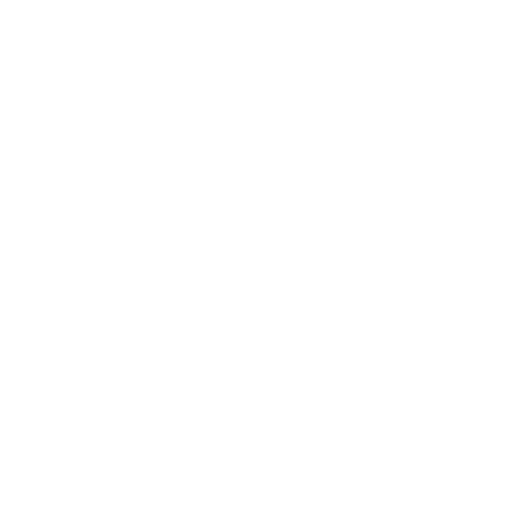
t = 0.00 s
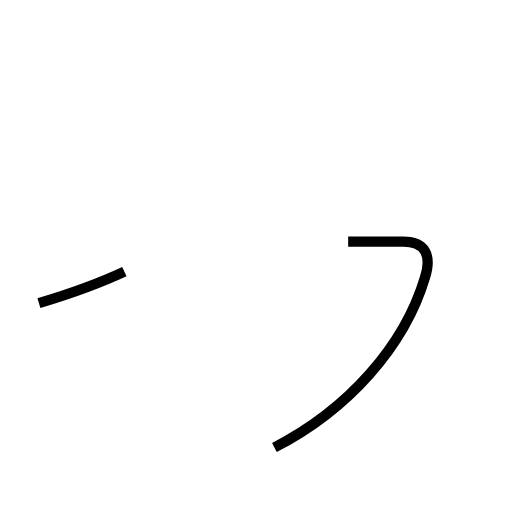
t = 1.26 s
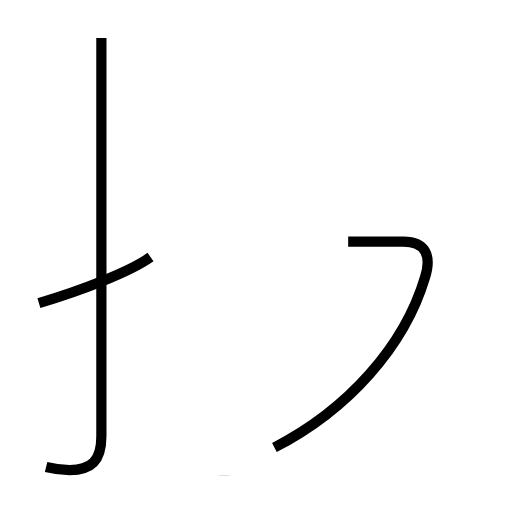
t = 2.75 s
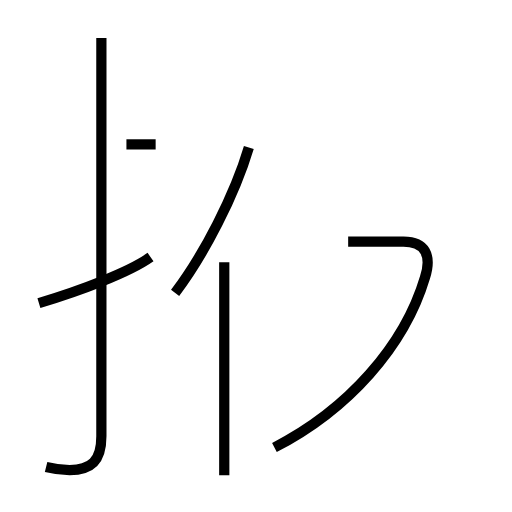
t = 3.94 s
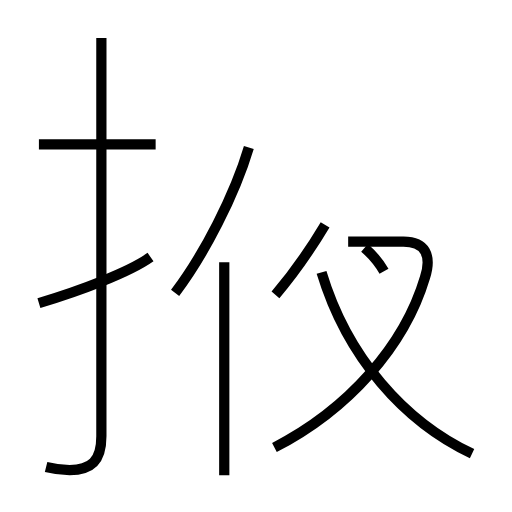
t = 5.24 s
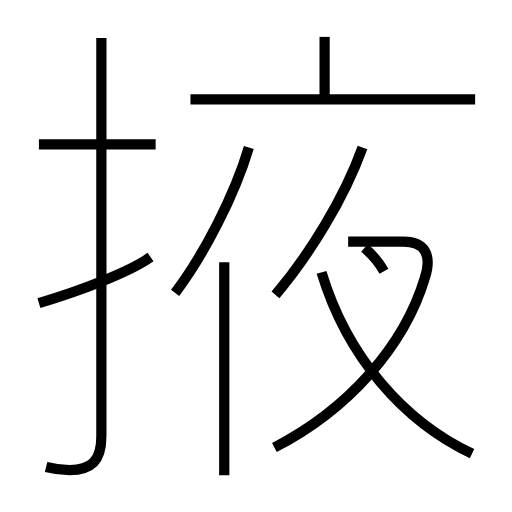
t = 6.51 s

The animated SVG that drew these frames (rendered in a browser with its animation timeline set to each time). Animation: 11 SMIL elements (animate=11); one cycle of 6.51 s.

<?xml version='1.0' encoding='utf-8'?>
<svg viewBox="0.0 -6.0 50.0 50.0" version="1.1" xmlns="http://www.w3.org/2000/svg"><rect x="-1000" y="-1000" width="2000" height="2000" stroke="white" fill="white" /><g style="fill:none;stroke:#000000;stroke-width:1"><path d="M 26.8 -0.3 C 34.0 -4.0 39.5 -10.2 41.5 -16.9 C 42.2 -19.1 41.5 -20.4 39.4 -20.4 L 34.0 -20.4 " transform="translate(0.0 38.0)" stroke-dasharray="33.215578722642164" stroke-dashoffset="33.215578722642164"><animate attributeName="stroke-dashoffset" from="33.215578722642164" to="0" dur="0.9964673616792649s" begin="0s; anim_end.end" fill="freeze" id="anim0" /></path><path d="M 3.8 -14.4 C 7.8 -15.6 12.6 -17.4 14.7 -18.9 " transform="translate(0.0 38.0)" stroke-dasharray="11.829295320548441" stroke-dashoffset="11.829295320548441"><animate attributeName="stroke-dashoffset" from="11.829295320548441" to="0" dur="0.3548788596164532s" begin="anim0.end" fill="freeze" id="anim1" /></path><path d="M 4.5 1.6 C 5.3 1.8 6.2 1.9 6.8 1.9 C 8.9 1.9 9.9 1.0 9.9 -1.4 L 9.9 -40.3 " transform="translate(0.0 38.0)" stroke-dasharray="46.47549401366564" stroke-dashoffset="46.47549401366564"><animate attributeName="stroke-dashoffset" from="46.47549401366564" to="0" dur="1.394264820409969s" begin="anim1.end" fill="freeze" id="anim2" /></path><path d="M 21.9 2.4 L 21.9 -18.4 " transform="translate(0.0 38.0)" stroke-dasharray="20.799999999999997" stroke-dashoffset="20.799999999999997"><animate attributeName="stroke-dashoffset" from="20.799999999999997" to="0" dur="0.6239999999999999s" begin="anim2.end" fill="freeze" id="anim3" /></path><path d="M 17.1 -15.4 C 19.9 -19.1 22.9 -24.9 24.3 -29.6 " transform="translate(0.0 38.0)" stroke-dasharray="15.992347190513867" stroke-dashoffset="15.992347190513867"><animate attributeName="stroke-dashoffset" from="15.992347190513867" to="0" dur="0.47977041571541595s" begin="anim3.end" fill="freeze" id="anim4" /></path><path d="M 15.2 -29.9 L 3.8 -29.9 " transform="translate(0.0 38.0)" stroke-dasharray="11.399999999999999" stroke-dashoffset="11.399999999999999"><animate attributeName="stroke-dashoffset" from="11.399999999999999" to="0" dur="0.34199999999999997s" begin="anim4.end" fill="freeze" id="anim5" /></path><path d="M 46.1 0.3 C 39.5 -2.8 33.9 -9.1 31.4 -17.4 " transform="translate(0.0 38.0)" stroke-dasharray="23.68903176967044" stroke-dashoffset="23.68903176967044"><animate attributeName="stroke-dashoffset" from="23.68903176967044" to="0" dur="0.7106709530901132s" begin="anim5.end" fill="freeze" id="anim6" /></path><path d="M 37.5 -17.5 C 37.0 -18.4 36.4 -19.1 35.6 -19.8 " transform="translate(0.0 38.0)" stroke-dasharray="2.9991876418421115" stroke-dashoffset="2.9991876418421115"><animate attributeName="stroke-dashoffset" from="2.9991876418421115" to="0" dur="0.08997562925526334s" begin="anim6.end" fill="freeze" id="anim7" /></path><path d="M 26.9 -15.2 C 30.2 -19.1 33.6 -24.6 35.4 -29.6 " transform="translate(0.0 38.0)" stroke-dasharray="16.800798222935875" stroke-dashoffset="16.800798222935875"><animate attributeName="stroke-dashoffset" from="16.800798222935875" to="0" dur="0.5040239466880763s" begin="anim7.end" fill="freeze" id="anim8" /></path><path d="M 46.4 -34.3 L 18.6 -34.3 " transform="translate(0.0 38.0)" stroke-dasharray="27.799999999999997" stroke-dashoffset="27.799999999999997"><animate attributeName="stroke-dashoffset" from="27.799999999999997" to="0" dur="0.8339999999999999s" begin="anim8.end" fill="freeze" id="anim9" /></path><path d="M 31.7 -34.5 L 31.7 -40.4" transform="translate(0.0 38.0)" stroke-dasharray="5.899999999999999" stroke-dashoffset="5.899999999999999"><animate attributeName="stroke-dashoffset" from="5.899999999999999" to="0" dur="0.17699999999999996s" begin="anim9.end" fill="freeze" id="anim_end" /></path></g></svg>
